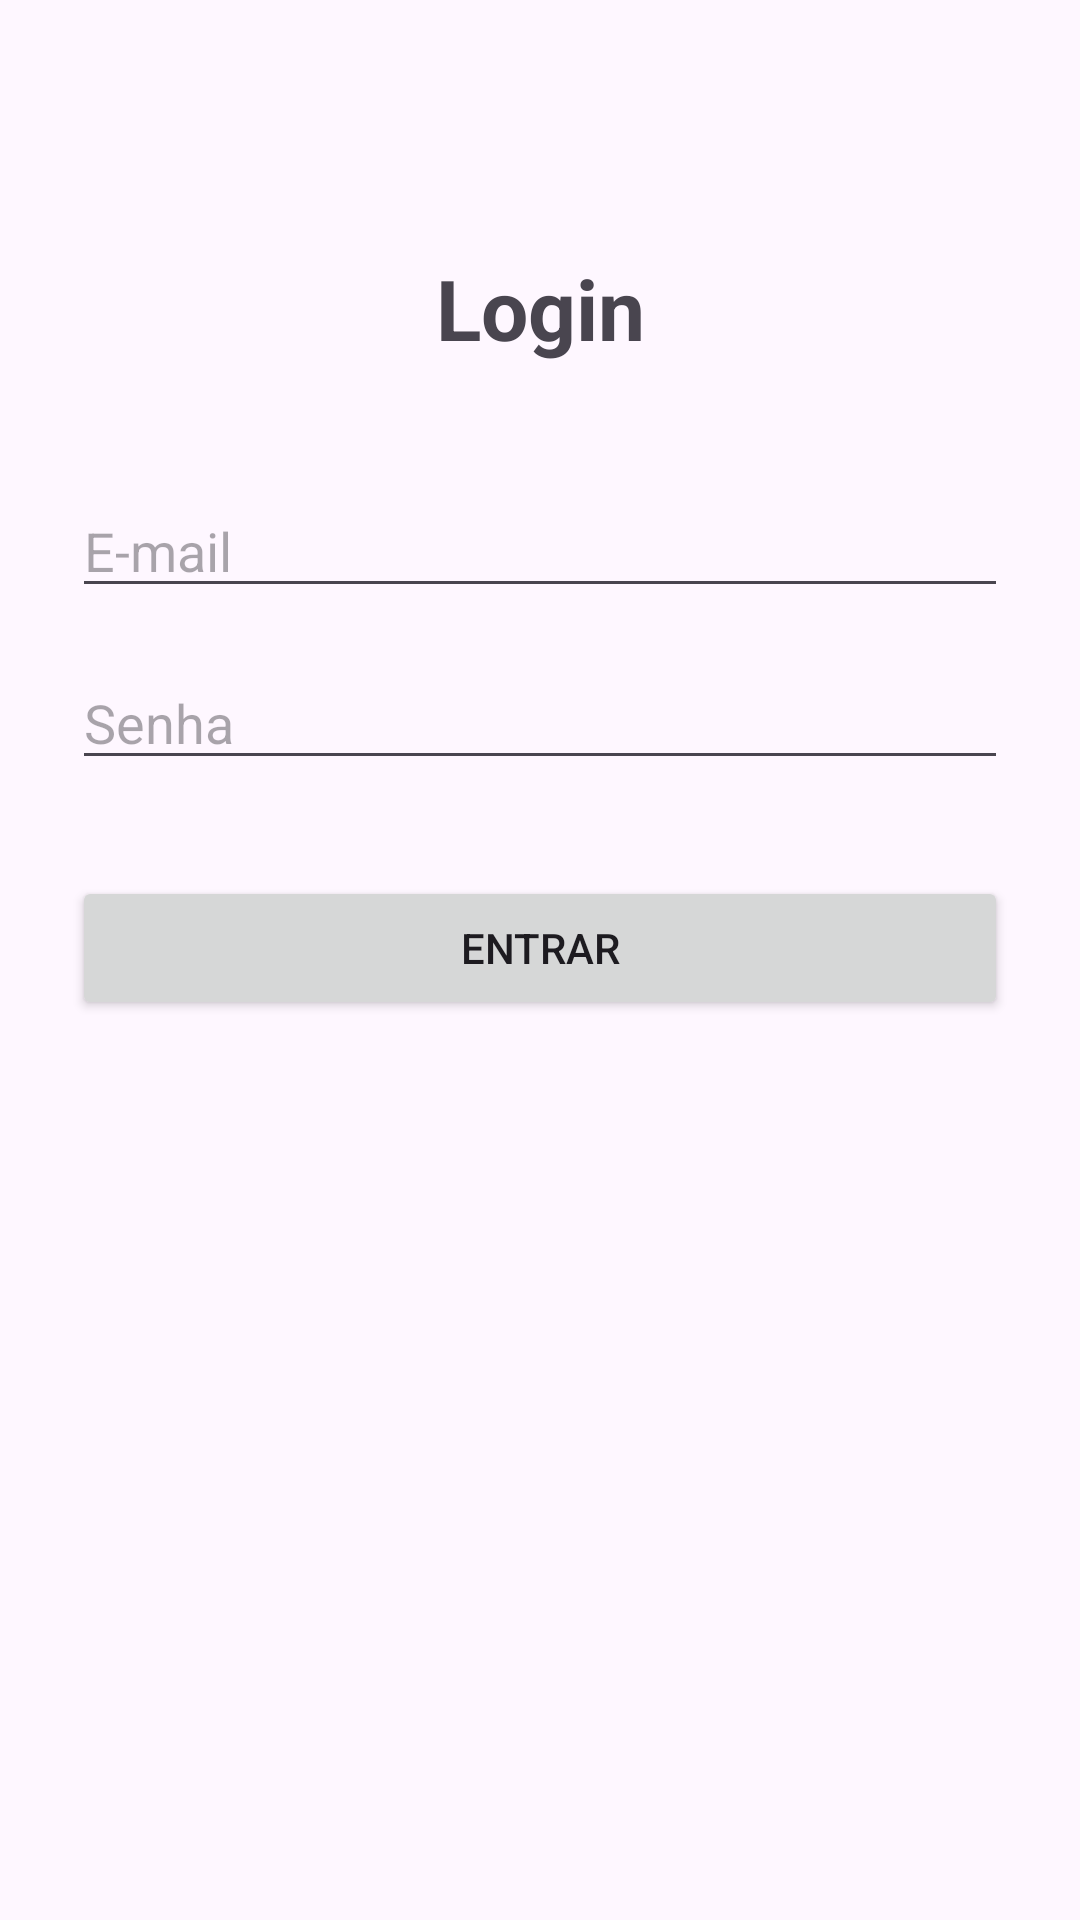

This screen was rendered from an Android layout file. Write that file and the resources it references.
<!-- AndroidManifest.xml: application theme Theme.Mapfruit -->
<!-- res/layout/activity_login.xml -->
<?xml version="1.0" encoding="utf-8"?>
<androidx.constraintlayout.widget.ConstraintLayout xmlns:android="http://schemas.android.com/apk/res/android"
    xmlns:app="http://schemas.android.com/apk/res-auto"
    xmlns:tools="http://schemas.android.com/tools"
    android:layout_width="match_parent"
    android:layout_height="match_parent"
    android:padding="24dp"
    tools:context=".LoginActivity">

    <TextView
        android:id="@+id/tvTitleLogin"
        android:layout_width="wrap_content"
        android:layout_height="wrap_content"
        android:text="Login"
        android:textSize="28sp"
        android:textStyle="bold"
        android:layout_marginTop="60dp"
        app:layout_constraintEnd_toEndOf="parent"
        app:layout_constraintStart_toStartOf="parent"
        app:layout_constraintTop_toTopOf="parent" />

    <EditText
        android:id="@+id/etEmail"
        android:layout_width="0dp"
        android:layout_height="wrap_content"
        android:layout_marginTop="40dp"
        android:hint="E-mail"
        android:inputType="textEmailAddress"
        app:layout_constraintEnd_toEndOf="parent"
        app:layout_constraintStart_toStartOf="parent"
        app:layout_constraintTop_toBottomOf="@id/tvTitleLogin" />

    <EditText
        android:id="@+id/etPassword"
        android:layout_width="0dp"
        android:layout_height="wrap_content"
        android:layout_marginTop="16dp"
        android:hint="Senha"
        android:inputType="textPassword"
        app:layout_constraintEnd_toEndOf="parent"
        app:layout_constraintStart_toStartOf="parent"
        app:layout_constraintTop_toBottomOf="@id/etEmail" />

    <Button
        android:id="@+id/btnSubmitLogin"
        android:layout_width="0dp"
        android:layout_height="wrap_content"
        android:layout_marginTop="32dp"
        android:text="Entrar"
        app:layout_constraintEnd_toEndOf="parent"
        app:layout_constraintStart_toStartOf="parent"
        app:layout_constraintTop_toBottomOf="@id/etPassword" />

</androidx.constraintlayout.widget.ConstraintLayout>
<!-- resources referenced by this layout -->
<resources>
  <style name="Theme.Mapfruit" parent="Base.Theme.Mapfruit" />
  <style name="Base.Theme.Mapfruit" parent="Theme.Material3.DayNight.NoActionBar">
          
          <item name="colorSecondaryContainer">#FFE5CC</item>
          <item name="colorOnSecondaryContainer">#DE4A0F</item>
      </style>
</resources>
